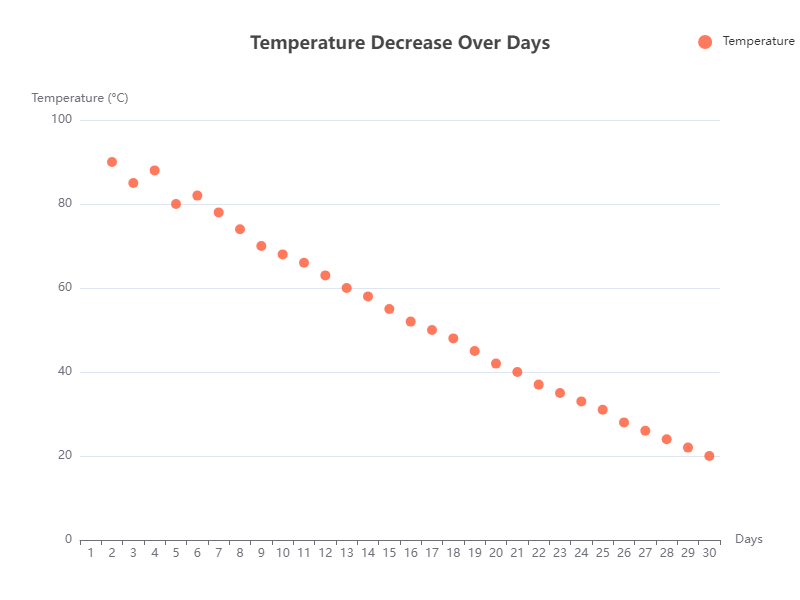

The table this chart was drawn from, first rows:
X, Y
1, 90
2, 85
3, 88
4, 80
5, 82
6, 78
7, 74
8, 70
9, 68
10, 66
11, 63
12, 60
13, 58
14, 55
15, 52
16, 50
17, 48
18, 45
19, 42
20, 40
21, 37
22, 35
23, 33
24, 31
25, 28
26, 26
27, 24
28, 22
29, 20
30, 18
